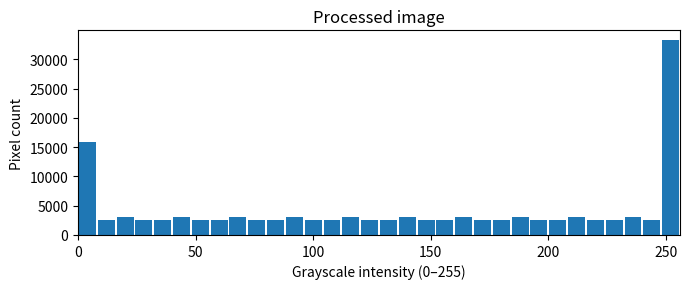

This figure's Python source:
"""MediaLab: simple brightness, contrast, and grayscale histograms.

Requires: Pillow and Matplotlib.
All processing functions return a new image and leave the original unchanged.
"""

from PIL import Image
import matplotlib.pyplot as plt


# 01. Brightness: Adds or subtracts a fixed amount from each RGB channel.
def adjust_brightness(image: Image.Image, amount: int = 0) -> Image.Image:
    if not -255 <= amount <= 255:
        raise ValueError("Brightness amount must be between -255 and 255.")

    image = image.convert("RGB")
    return image.point(lambda value: max(0, min(255, round(value + amount))))


# 02. Grayscale Histogram: Counts how many pixels have each intensity (0–255).
def grayscale_histogram(image: Image.Image) -> list[int]:
    gray = image.convert("L")
    pixels = gray.load()
    counts = [0] * 256

    for y in range(gray.height):
        for x in range(gray.width):
            intensity = pixels[x, y]
            counts[intensity] += 1

    return counts


# 03. Contrast: Spreads or compresses RGB values around the image's mean intensity.
def adjust_contrast(image: Image.Image, factor: float = 1.0) -> Image.Image:
    if not 0 <= factor <= 3:
        raise ValueError("Contrast factor must be between 0 and 3.")

    image = image.convert("RGB")
    counts = grayscale_histogram(image)
    total_pixels = image.width * image.height
    mean = (
        sum(intensity * count for intensity, count in enumerate(counts)) / total_pixels
    )

    # factor = 1: unchanged; > 1: stronger contrast; < 1: weaker contrast.
    return image.point(
        lambda value: max(0, min(255, round(factor * (value - mean) + mean)))
    )


# 04. Binned Histogram: Groups the 256 grayscale levels into fewer histogram bars.
def binned_histogram(image: Image.Image, bins: int = 32) -> list[int]:
    if not isinstance(bins, int) or isinstance(bins, bool) or not 1 <= bins <= 256:
        raise ValueError("bins must be an integer between 1 and 256.")

    full = grayscale_histogram(image)
    grouped = [0] * bins

    for intensity, count in enumerate(full):
        index = min(bins - 1, intensity * bins // 256)
        grouped[index] += count

    return grouped


# 05. Plot Histogram: Creates a Matplotlib figure for a selected number of bins.
def plot_histogram(image: Image.Image, bins: int = 32, title: str = "Histogram"):
    counts = binned_histogram(image, bins)
    bin_width = 256 / bins
    centers = [(i + 0.5) * bin_width for i in range(bins)]

    fig, ax = plt.subplots(figsize=(7, 3))
    ax.bar(centers, counts, width=bin_width * 0.9)
    ax.set(
        xlim=(0, 256),
        xlabel="Grayscale intensity (0–255)",
        ylabel="Pixel count",
        title=title,
    )
    fig.tight_layout()
    return fig


if __name__ == "__main__":
    # Standalone demonstration: creates a sample gradient and shows the results.
    image = Image.linear_gradient("L").resize((512, 256)).convert("RGB")
    result = adjust_contrast(adjust_brightness(image, 25), factor=1.5)
    result.save("histogram_demo.png")
    print("Saved histogram_demo.png")

    fig = plot_histogram(result, bins=32, title="Processed image")
    plt.show()
    plt.close(fig)
